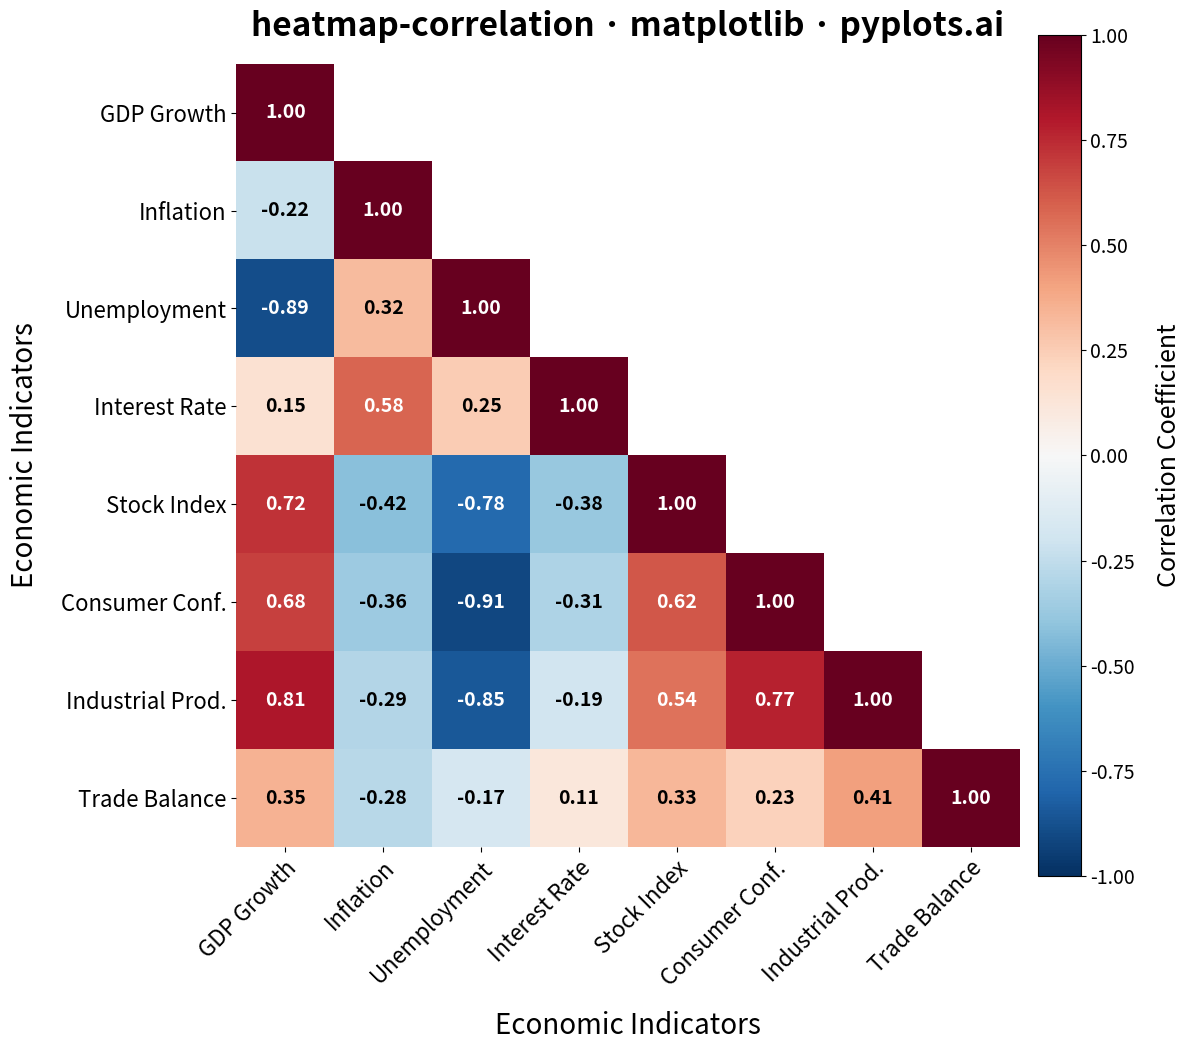

Here is the Python script that generated this plot:
"""pyplots.ai
heatmap-correlation: Correlation Matrix Heatmap
Library: matplotlib | Python 3.13
Quality: pending | Created: 2025-12-26
"""

import matplotlib.pyplot as plt
import numpy as np


# Data - Realistic financial/economic indicators correlation matrix
np.random.seed(42)

# Variable names - economic indicators
variables = [
    "GDP Growth",
    "Inflation",
    "Unemployment",
    "Interest Rate",
    "Stock Index",
    "Consumer Conf.",
    "Industrial Prod.",
    "Trade Balance",
]

n_vars = len(variables)

# Create a realistic correlation matrix with varied relationships
# Including strong negative correlations to demonstrate full colormap range
correlation_matrix = np.eye(n_vars)

# Define realistic correlations between economic indicators
# Includes extreme negative correlations (-0.85 to -0.95 range)
correlations = {
    (0, 4): 0.72,  # GDP Growth - Stock Index (positive)
    (0, 5): 0.68,  # GDP Growth - Consumer Confidence (positive)
    (0, 6): 0.81,  # GDP Growth - Industrial Production (strong positive)
    (0, 2): -0.89,  # GDP Growth - Unemployment (strong negative - Okun's Law)
    (1, 3): 0.58,  # Inflation - Interest Rate (positive)
    (1, 4): -0.42,  # Inflation - Stock Index (negative)
    (2, 5): -0.91,  # Unemployment - Consumer Confidence (strong negative)
    (2, 6): -0.85,  # Unemployment - Industrial Production (strong negative)
    (3, 4): -0.38,  # Interest Rate - Stock Index (negative)
    (4, 5): 0.62,  # Stock Index - Consumer Confidence (positive)
    (4, 6): 0.54,  # Stock Index - Industrial Production (positive)
    (5, 6): 0.77,  # Consumer Confidence - Industrial Production (positive)
    (0, 7): 0.35,  # GDP Growth - Trade Balance (weak positive)
    (1, 7): -0.28,  # Inflation - Trade Balance (weak negative)
    (6, 7): 0.41,  # Industrial Production - Trade Balance (positive)
    (0, 1): -0.22,  # GDP Growth - Inflation (weak negative)
    (0, 3): 0.15,  # GDP Growth - Interest Rate (weak positive)
    (1, 2): 0.32,  # Inflation - Unemployment (Phillips curve inverse)
    (2, 3): 0.25,  # Unemployment - Interest Rate (weak positive)
    (2, 4): -0.78,  # Unemployment - Stock Index (strong negative)
    (3, 5): -0.31,  # Interest Rate - Consumer Confidence (negative)
    (3, 6): -0.19,  # Interest Rate - Industrial Production (weak negative)
    (5, 7): 0.23,  # Consumer Confidence - Trade Balance (weak positive)
    (2, 7): -0.17,  # Unemployment - Trade Balance (weak negative)
    (1, 5): -0.36,  # Inflation - Consumer Confidence (negative)
    (1, 6): -0.29,  # Inflation - Industrial Production (negative)
    (3, 7): 0.11,  # Interest Rate - Trade Balance (weak positive)
    (4, 7): 0.33,  # Stock Index - Trade Balance (positive)
}

# Fill in the correlation matrix (symmetric)
for (i, j), corr in correlations.items():
    correlation_matrix[i, j] = corr
    correlation_matrix[j, i] = corr

# Create mask for upper triangle
mask = np.triu(np.ones_like(correlation_matrix, dtype=bool), k=1)

# Apply mask - set upper triangle to nan for visualization
masked_corr = np.where(mask, np.nan, correlation_matrix)

# Create figure - square format for heatmap
fig, ax = plt.subplots(figsize=(12, 12))

# Create heatmap with diverging colormap centered at zero
im = ax.imshow(masked_corr, cmap="RdBu_r", vmin=-1, vmax=1, aspect="equal")

# Add colorbar
cbar = ax.figure.colorbar(im, ax=ax, shrink=0.8, pad=0.02)
cbar.ax.set_ylabel("Correlation Coefficient", fontsize=18, labelpad=15)
cbar.ax.tick_params(labelsize=14)

# Set ticks and labels
ax.set_xticks(np.arange(n_vars))
ax.set_yticks(np.arange(n_vars))
ax.set_xticklabels(variables, fontsize=16, rotation=45, ha="right", rotation_mode="anchor")
ax.set_yticklabels(variables, fontsize=16)

# Add axis labels for explicit context
ax.set_xlabel("Economic Indicators", fontsize=20, labelpad=15)
ax.set_ylabel("Economic Indicators", fontsize=20, labelpad=15)

# Annotate cells with correlation values
for i in range(n_vars):
    for j in range(n_vars):
        if not mask[i, j]:  # Only annotate lower triangle and diagonal
            value = correlation_matrix[i, j]
            # Choose text color based on background
            text_color = "white" if abs(value) > 0.5 else "black"
            ax.text(j, i, f"{value:.2f}", ha="center", va="center", color=text_color, fontsize=14, fontweight="bold")

# Title
ax.set_title("heatmap-correlation · matplotlib · pyplots.ai", fontsize=24, pad=20, fontweight="bold")

# Remove spines
for spine in ax.spines.values():
    spine.set_visible(False)

# Adjust layout
plt.tight_layout()
plt.savefig("plot.png", dpi=300, bbox_inches="tight")
